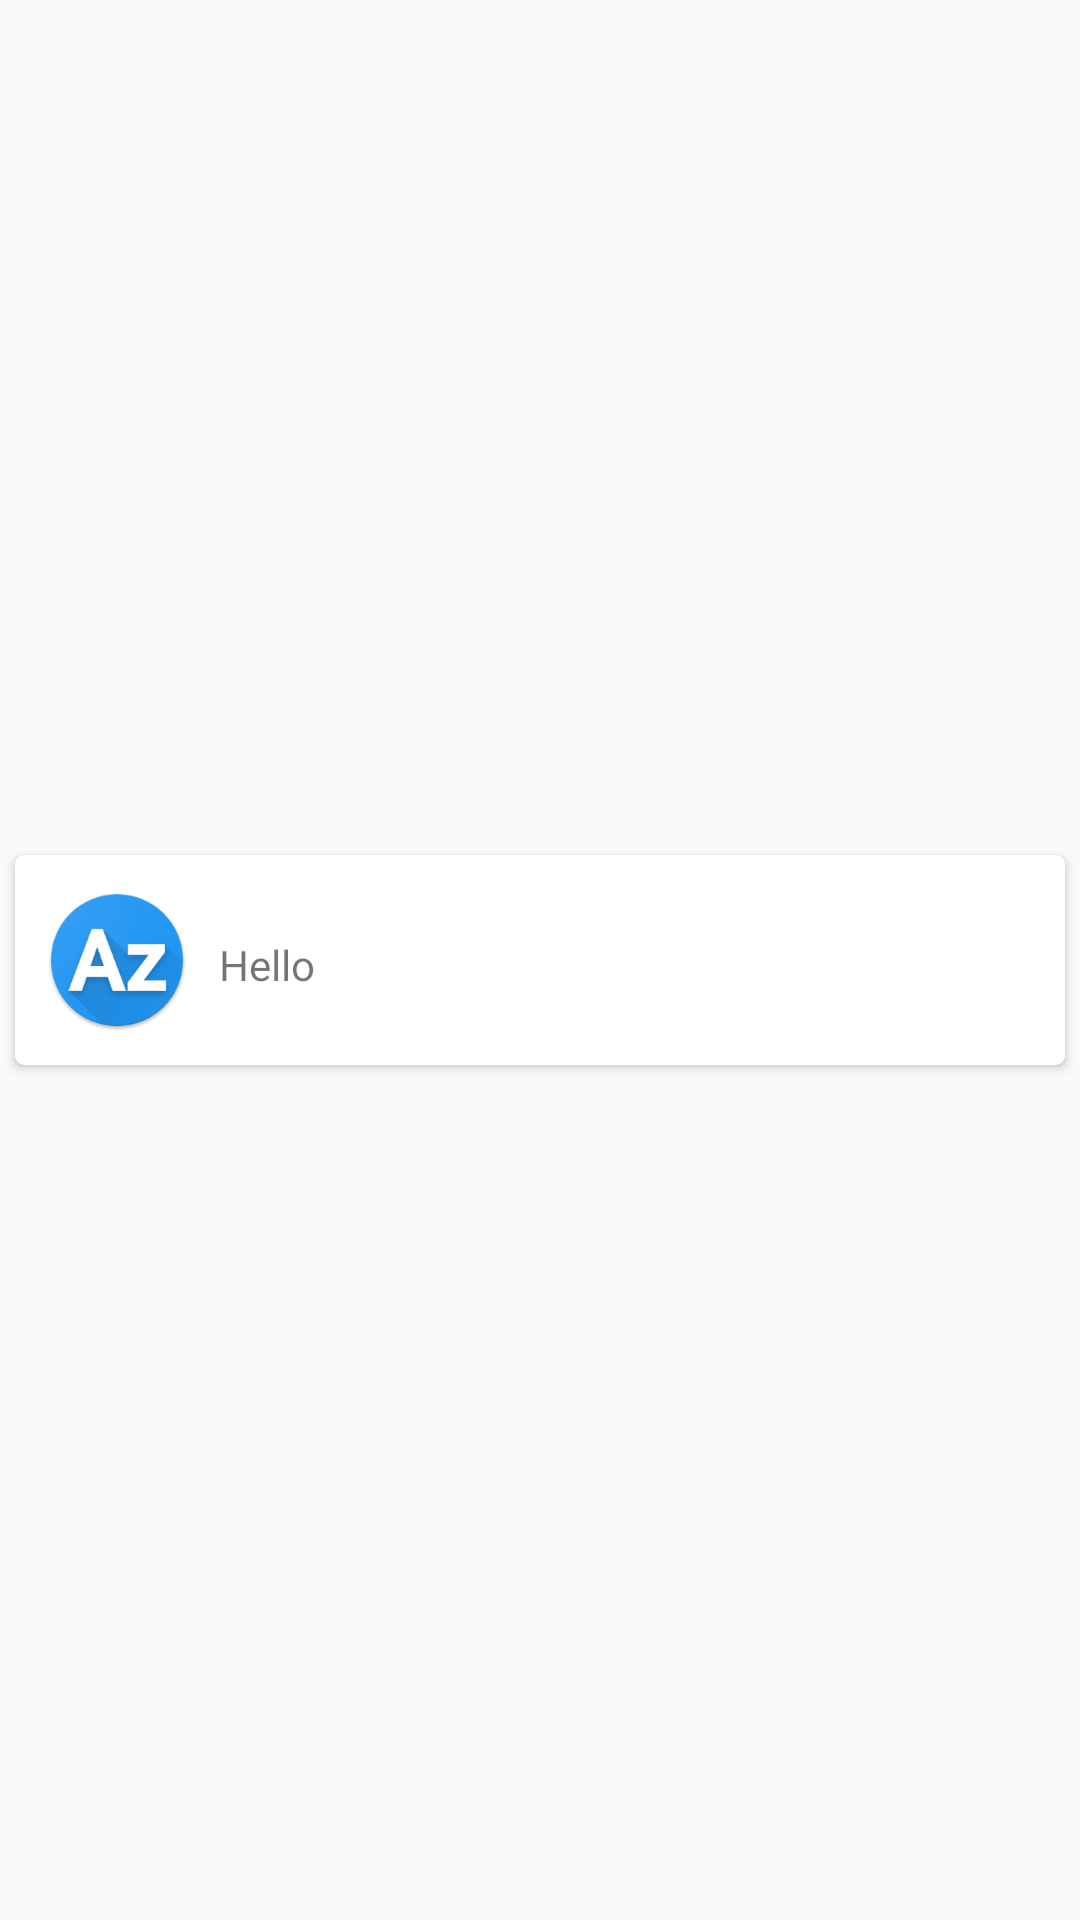

Produce the Android XML layout that renders to this screen, including the resource entries it uses.
<!-- AndroidManifest.xml: application theme AppTheme -->
<!-- res/layout/item.xml -->
<LinearLayout xmlns:android="http://schemas.android.com/apk/res/android"
    xmlns:card_view="http://schemas.android.com/apk/res-auto"
    android:layout_width="match_parent"
    android:layout_height="wrap_content">

    <android.support.v7.widget.CardView
        android:id="@+id/card_view"
        android:layout_width="match_parent"
        android:layout_height="70dp"
        android:layout_gravity="center"
        android:layout_margin="5dp"
        card_view:cardCornerRadius="3dp">

            <LinearLayout
                android:gravity="center_vertical"
                android:orientation="horizontal"
                android:layout_width="match_parent"
                android:layout_height="match_parent">

                <ImageView
                    android:id="@+id/iv"
                    android:layout_marginLeft="10dp"
                    android:src="@mipmap/ic_launcher"
                    android:layout_width="wrap_content"
                    android:layout_height="wrap_content" />

                <TextView
                    android:gravity="center_vertical"
                    android:layout_marginTop="3dp"
                    android:layout_marginLeft="10dp"
                    android:singleLine="true"
                    android:layout_gravity="bottom"
                    android:id="@+id/title"
                    android:text="Hello"
                    android:layout_width="match_parent"
                    android:layout_height="match_parent" />

            </LinearLayout>

    </android.support.v7.widget.CardView>
</LinearLayout>
<!-- resources referenced by this layout -->
<resources>
  <!-- mipmap ic_launcher: png bitmap (mipmap-hdpi, 6217 bytes) -->
  <style name="AppTheme" parent="Theme.AppCompat.Light.DarkActionBar">
          
          <item name="colorPrimary">@color/colorPrimary</item>
          <item name="colorPrimaryDark">@color/colorPrimaryDark</item>
          <item name="colorAccent">@color/colorAccent</item>
      </style>
  <!-- not gathered from this repository: default colours our renderer supplied (Android Studio template values) -->
  <color name="colorPrimary">#FF6200EE</color>
  <color name="colorPrimaryDark">#FF3700B3</color>
  <color name="colorAccent">#FF03DAC5</color>
</resources>
